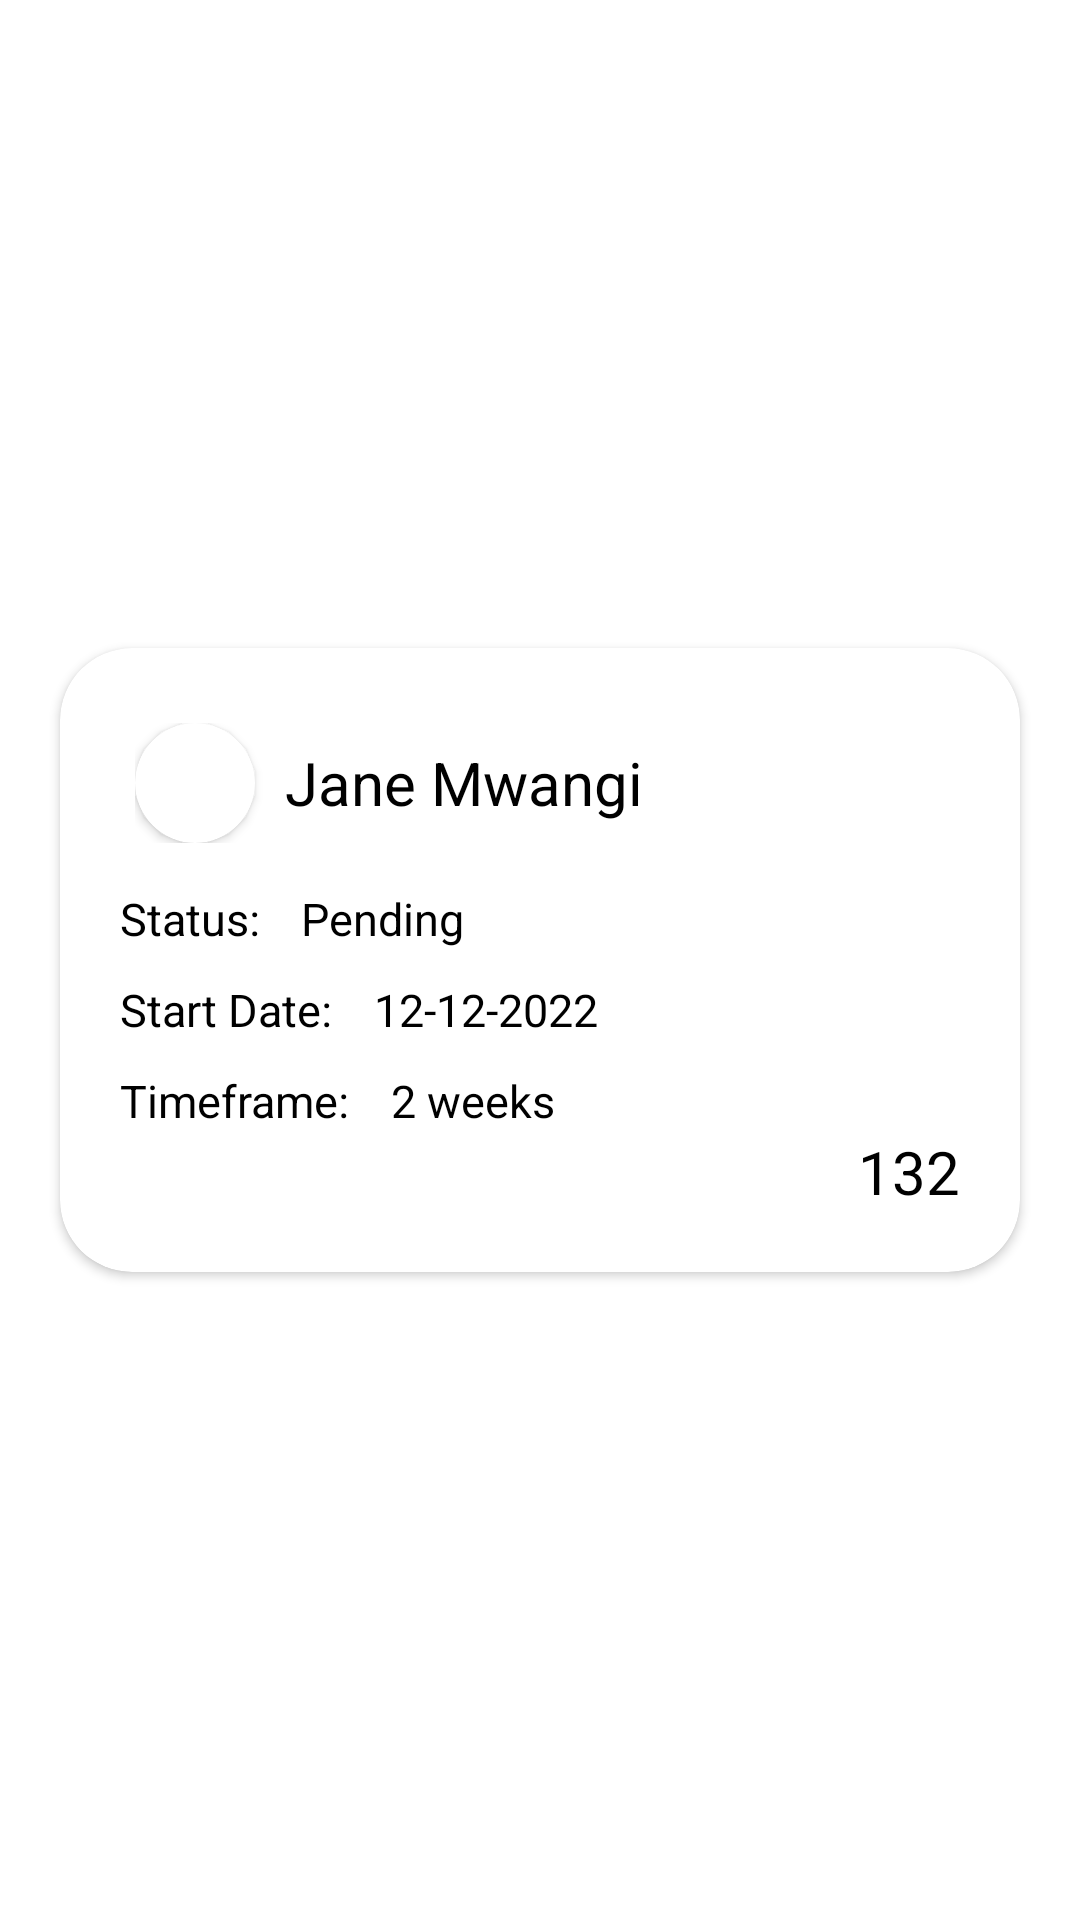

The Android layout XML behind this screen, and the referenced resources:
<!-- AndroidManifest.xml: application theme Theme.SP1 -->
<!-- res/layout/completed_row.xml -->
<?xml version="1.0" encoding="utf-8"?>
<androidx.constraintlayout.widget.ConstraintLayout xmlns:android="http://schemas.android.com/apk/res/android"
    xmlns:app="http://schemas.android.com/apk/res-auto"
    xmlns:tools="http://schemas.android.com/tools"
    android:id="@+id/completed_row"
    android:layout_width="match_parent"
    android:layout_height="wrap_content">

    <androidx.cardview.widget.CardView
        android:layout_width="match_parent"
        android:layout_height="wrap_content"
        android:layout_margin="20dp"
        android:layout_marginStart="20dp"
        android:elevation="10dp"
        app:cardCornerRadius="24dp"
        app:layout_constraintBottom_toBottomOf="parent"
        app:layout_constraintEnd_toEndOf="parent"
        app:layout_constraintStart_toStartOf="parent"
        app:layout_constraintTop_toTopOf="parent">

        <LinearLayout
            android:layout_width="match_parent"
            android:layout_height="wrap_content"
            android:layout_margin="5dp"
            android:orientation="vertical"
            android:padding="15dp">

            <LinearLayout
                android:layout_width="match_parent"
                android:layout_height="wrap_content"
                android:orientation="horizontal"
                android:padding="5dp">
            <androidx.cardview.widget.CardView
                android:layout_width="40dp"
                android:layout_height="40dp"
                android:layout_gravity="center"
                app:cardCornerRadius="99dp">

                <ImageView
                    android:id="@+id/image_job"
                    android:layout_width="match_parent"
                    android:layout_height="match_parent"
                    android:adjustViewBounds="true"
                    android:scaleType="fitXY"
                    android:src="@drawable/nairobi" />
            </androidx.cardview.widget.CardView>
                <TextView
                    android:id="@+id/employer_name"
                    android:layout_width="wrap_content"
                    android:layout_height="wrap_content"
                    android:layout_gravity="center"
                    android:layout_marginStart="10dp"
                    android:text="Jane Mwangi"
                    android:textColor="@color/black"
                    android:textSize="20sp" />
            </LinearLayout>
            <LinearLayout
                android:layout_width="match_parent"
                android:layout_height="wrap_content"
                android:orientation="horizontal"
                android:layout_marginTop="10dp">
                <TextView
                    android:layout_width="wrap_content"
                    android:layout_height="wrap_content"
                    android:layout_gravity="center"
                    android:text="Status: "
                    android:textColor="@color/black"
                    android:textSize="15sp" />

                <TextView
                    android:id="@+id/job_status"
                    android:layout_width="wrap_content"
                    android:layout_height="wrap_content"
                    android:layout_gravity="center"
                    android:layout_marginStart="10dp"
                    android:text="Pending"
                    android:textColor="@color/black"
                    android:textSize="15sp" />
            </LinearLayout>
            <LinearLayout
                android:layout_width="match_parent"
                android:layout_height="wrap_content"
                android:orientation="horizontal"
                android:layout_marginTop="10dp">
                <TextView
                    android:layout_width="wrap_content"
                    android:layout_height="wrap_content"
                    android:layout_gravity="center"
                    android:text="Start Date: "
                    android:textColor="@color/black"
                    android:textSize="15sp" />

                <TextView
                    android:id="@+id/job_start_date"
                    android:layout_width="wrap_content"
                    android:layout_height="wrap_content"
                    android:layout_gravity="center"
                    android:layout_marginStart="10dp"
                    android:text="12-12-2022"
                    android:textColor="@color/black"
                    android:textSize="15sp" />
            </LinearLayout>
            <LinearLayout
                android:layout_width="match_parent"
                android:layout_height="wrap_content"
                android:orientation="horizontal"
                android:layout_marginTop="10dp">
                <TextView
                    android:layout_width="wrap_content"
                    android:layout_height="wrap_content"
                    android:layout_gravity="center"
                    android:text="Timeframe: "
                    android:textColor="@color/black"
                    android:textSize="15sp" />

                <TextView
                    android:id="@+id/job_timeframe"
                    android:layout_width="wrap_content"
                    android:layout_height="wrap_content"
                    android:layout_gravity="center"
                    android:layout_marginStart="10dp"
                    android:text="2 weeks"
                    android:textColor="@color/black"
                    android:textSize="15sp" />
            </LinearLayout>
            <TextView
                android:id="@+id/job_price_range"
                android:layout_width="wrap_content"
                android:layout_height="wrap_content"
                android:layout_gravity="end"
                android:drawableStart="@drawable/ic_baseline_attach_money_24"
                android:text="132"
                android:textColor="@color/black"
                android:textSize="20sp" />

        </LinearLayout>
    </androidx.cardview.widget.CardView>


</androidx.constraintlayout.widget.ConstraintLayout>
<!-- resources referenced by this layout -->
<resources>
  <color name="black">#FF000000</color>
  <style name="Theme.SP1" parent="Theme.MaterialComponents.Light.NoActionBar">
          
          <item name="colorPrimary">@color/purple_500</item>
          <item name="colorPrimaryVariant">@color/paw_orange</item>
          <item name="colorOnPrimary">@color/white</item>
          
          <item name="colorSecondary">@color/teal_200</item>
          <item name="colorSecondaryVariant">@color/teal_700</item>
          <item name="colorOnSecondary">@color/black</item>
          
          <item name="android:statusBarColor" tools:targetApi="l">?attr/colorPrimaryVariant</item>
          
      </style>
  <color name="purple_500">#FF6200EE</color>
  <color name="paw_orange">#FFFF9700</color>
  <color name="white">#FFFFFFFF</color>
  <color name="teal_200">#FF03DAC5</color>
  <color name="teal_700">#FF018786</color>
</resources>
